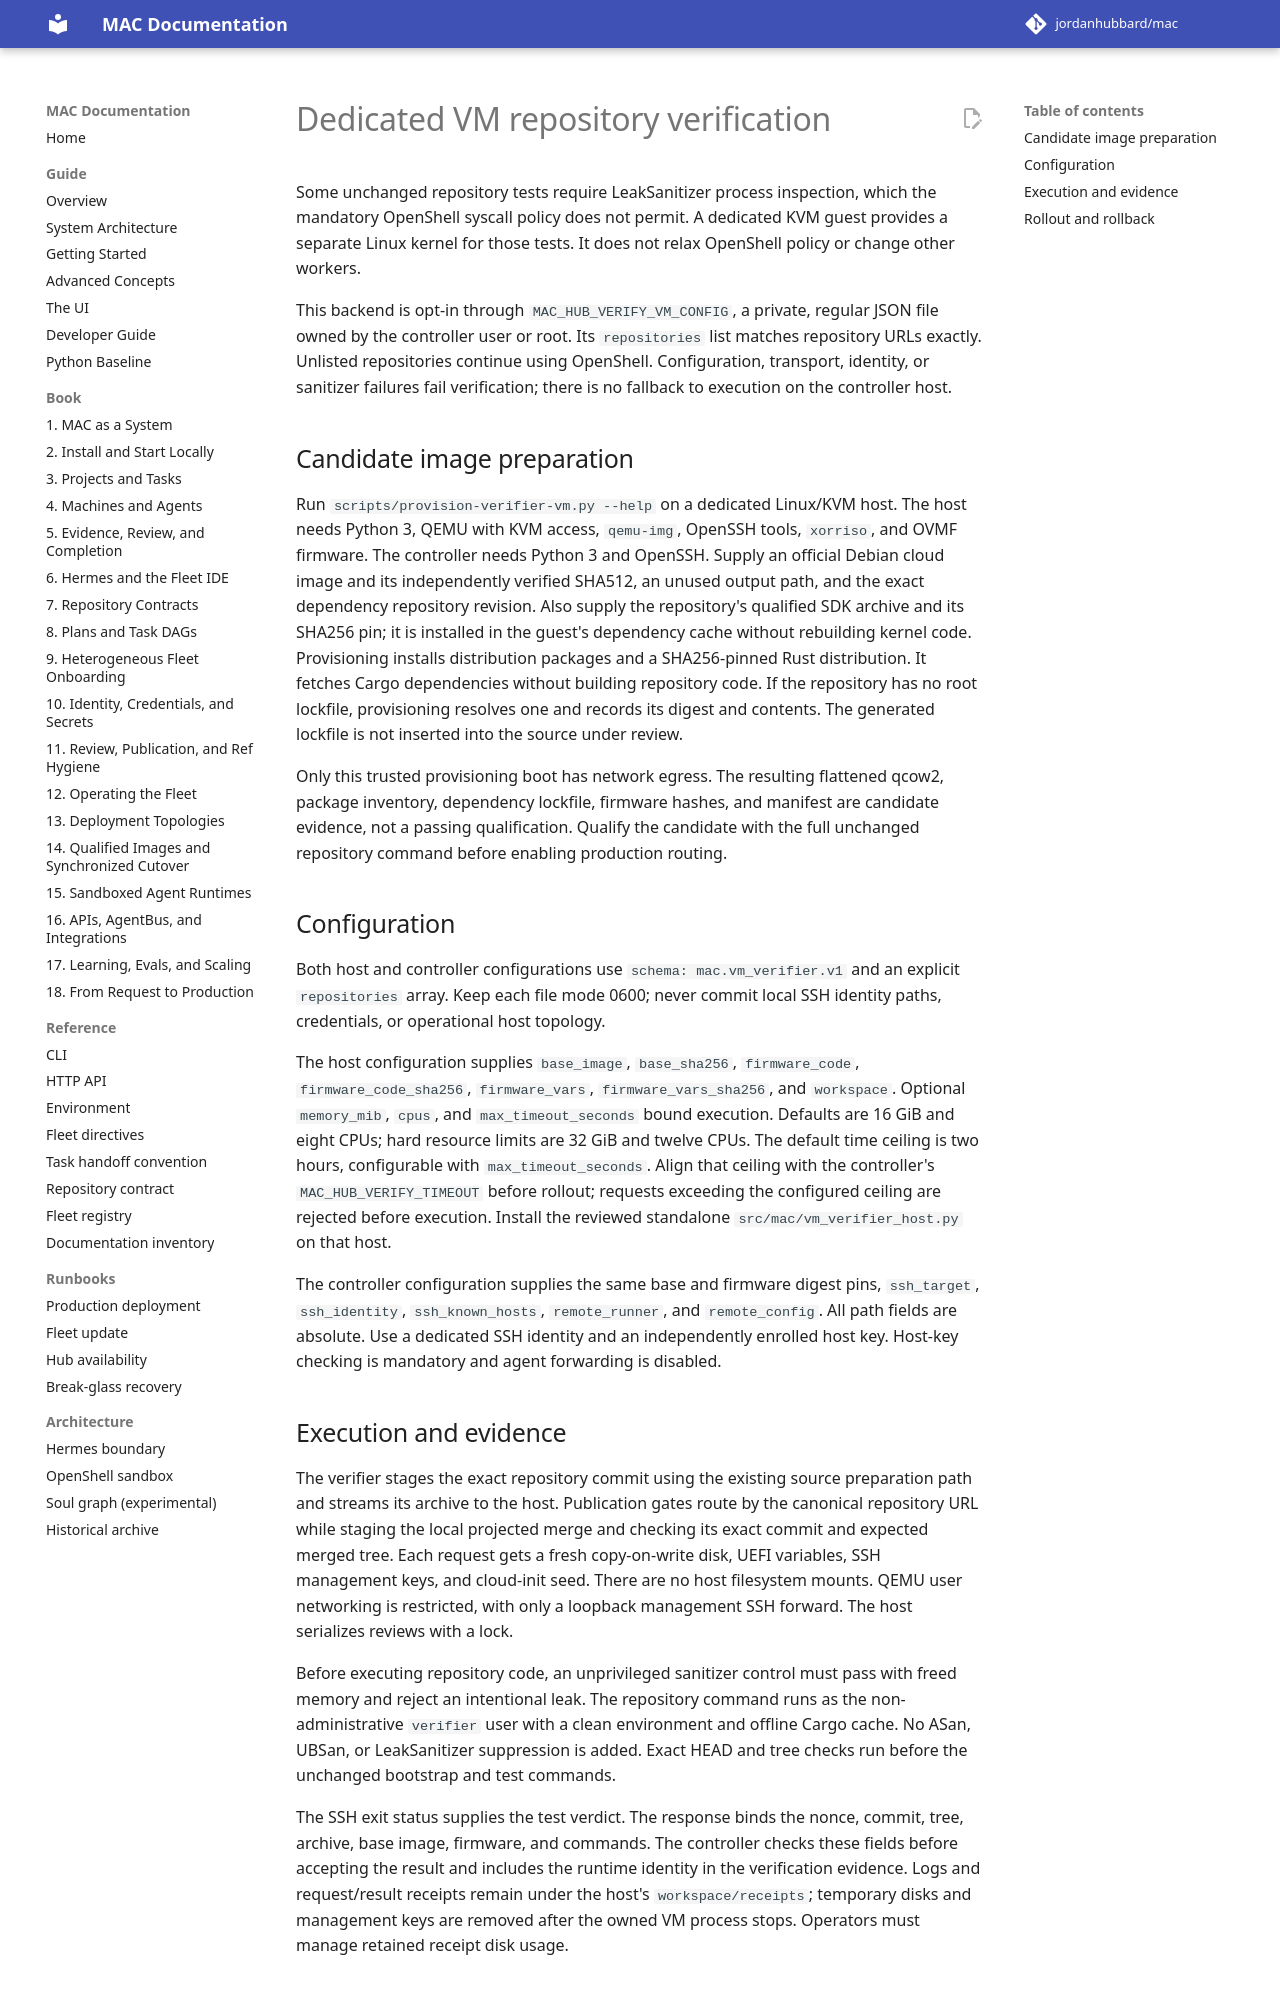

repository: jordanhubbard/mac · page: dev/dedicated-vm-verifier/index.html · generator: mkdocs

# Dedicated VM repository verification

Some unchanged repository tests require LeakSanitizer process inspection, which
the mandatory OpenShell syscall policy does not permit. A dedicated KVM guest
provides a separate Linux kernel for those tests. It does not relax OpenShell
policy or change other workers.

This backend is opt-in through `MAC_HUB_VERIFY_VM_CONFIG`, a private, regular
JSON file owned by the controller user or root. Its `repositories` list matches
repository URLs exactly. Unlisted repositories continue using OpenShell.
Configuration, transport, identity, or sanitizer failures fail verification;
there is no fallback to execution on the controller host.

## Candidate image preparation

Run `scripts/provision-verifier-vm.py --help` on a dedicated Linux/KVM host.
The host needs Python 3, QEMU with KVM access, `qemu-img`, OpenSSH tools,
`xorriso`, and OVMF firmware. The controller needs Python 3 and OpenSSH.
Supply an official Debian cloud image and its independently verified SHA512,
an unused output path, and the exact dependency repository revision. Also supply
the repository's qualified SDK archive and its SHA256 pin; it is installed in
the guest's dependency cache without rebuilding kernel code. Provisioning
installs distribution packages and a SHA256-pinned Rust distribution. It fetches
Cargo dependencies without building repository code. If the repository has no
root lockfile, provisioning resolves one and records its digest and contents.
The generated lockfile is not inserted into the source under review.

Only this trusted provisioning boot has network egress. The resulting flattened
qcow2, package inventory, dependency lockfile, firmware hashes, and manifest are
candidate evidence, not a passing qualification. Qualify the candidate with the
full unchanged repository command before enabling production routing.

## Configuration

Both host and controller configurations use `schema: mac.vm_verifier.v1` and
an explicit `repositories` array. Keep each file mode 0600; never commit local
SSH identity paths, credentials, or operational host topology.

The host configuration supplies `base_image`, `base_sha256`, `firmware_code`,
`firmware_code_sha256`, `firmware_vars`, `firmware_vars_sha256`, and `workspace`.
Optional `memory_mib`, `cpus`, and `max_timeout_seconds` bound execution. Defaults
are 16 GiB and eight CPUs; hard resource limits are 32 GiB and twelve CPUs.
The default time ceiling is two hours, configurable with `max_timeout_seconds`.
Align that ceiling with the controller's `MAC_HUB_VERIFY_TIMEOUT` before rollout;
requests exceeding the configured ceiling are rejected before execution.
Install the reviewed standalone `src/mac/vm_verifier_host.py` on that host.

The controller configuration supplies the same base and firmware digest pins,
`ssh_target`, `ssh_identity`, `ssh_known_hosts`, `remote_runner`, and
`remote_config`. All path fields are absolute. Use a dedicated SSH identity and
an independently enrolled host key. Host-key checking is mandatory and agent
forwarding is disabled.
